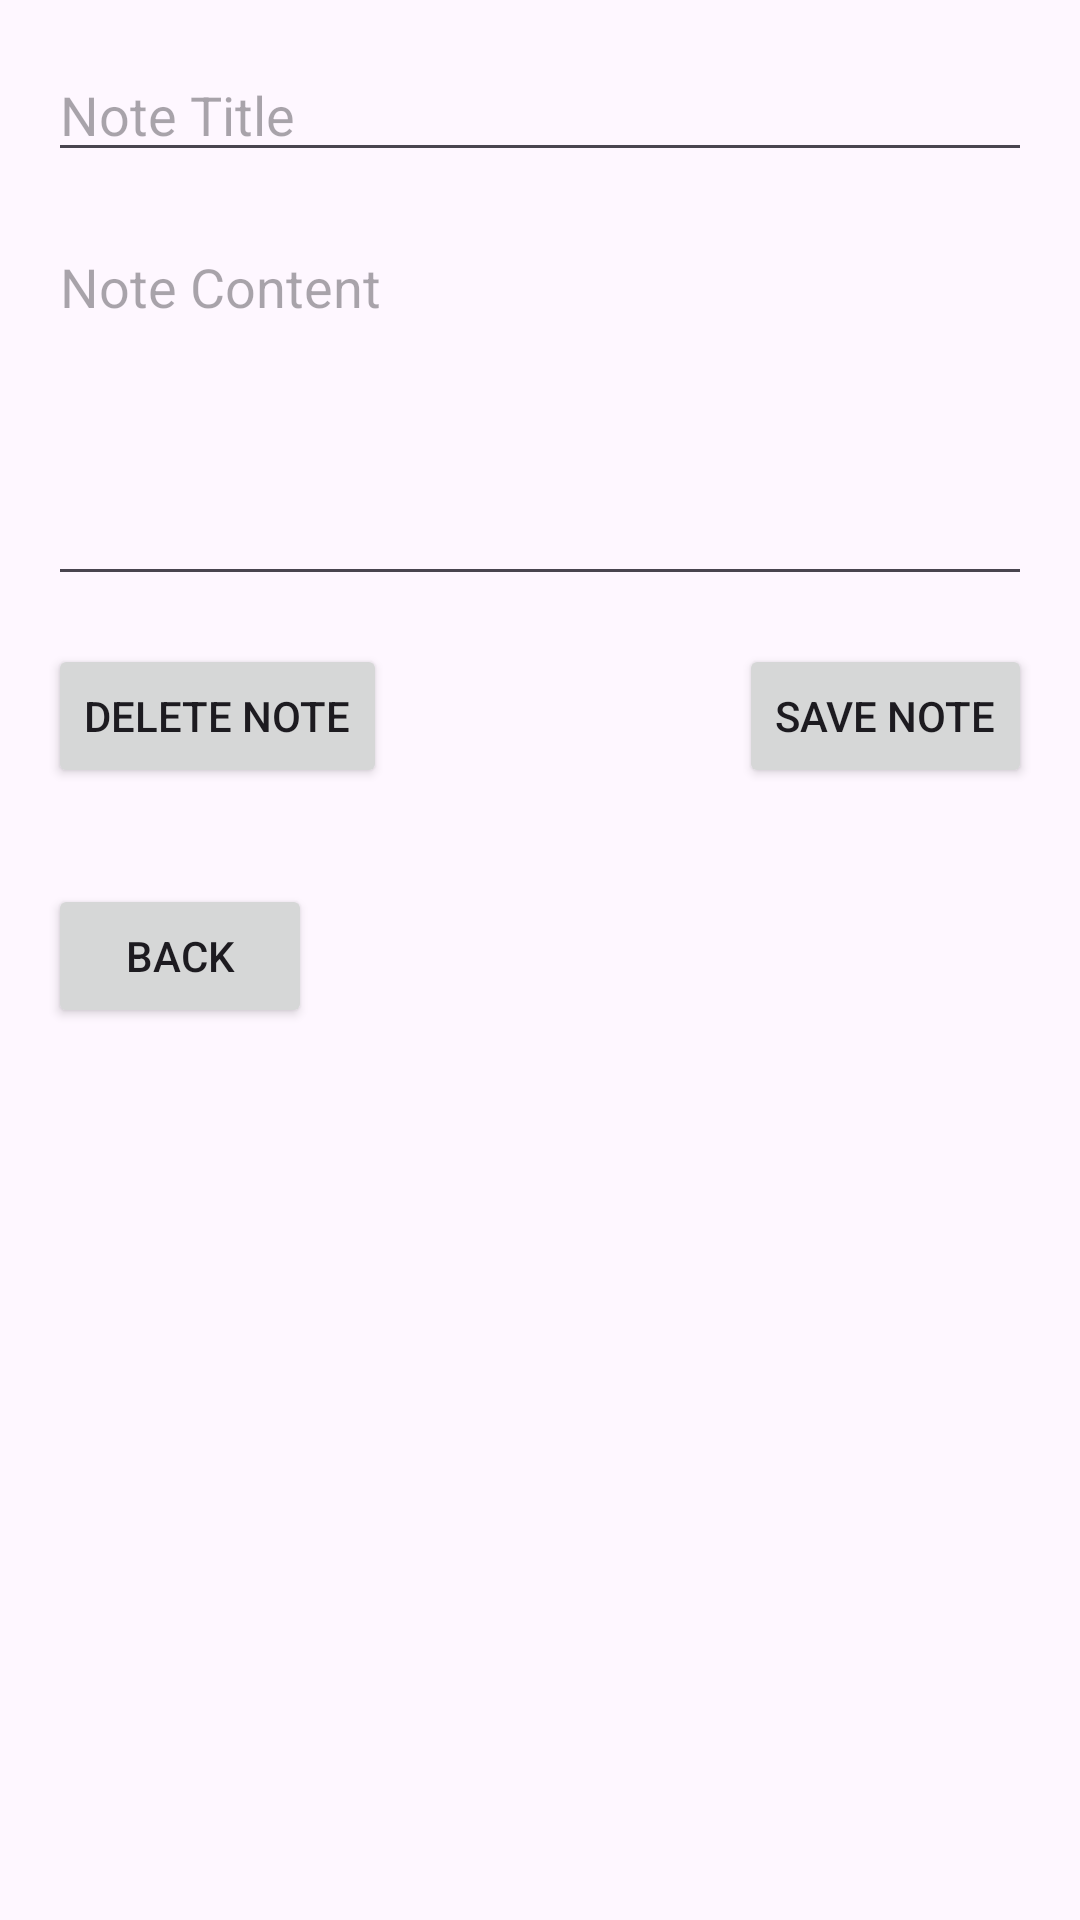

Here is an Android app screen rendered from its layout file. Give the layout XML and the strings, colors and styles it references.
<!-- AndroidManifest.xml: application theme Theme.TaskManagerApp -->
<!-- res/layout/activity_edit_note.xml -->
<?xml version="1.0" encoding="utf-8"?>
<RelativeLayout xmlns:android="http://schemas.android.com/apk/res/android"
    android:layout_width="match_parent"
    android:layout_height="match_parent"
    android:padding="16dp">

    
    <EditText
        android:id="@+id/editTextNoteTitle"
        android:layout_width="match_parent"
        android:layout_height="wrap_content"
        android:hint="Note Title"
        android:inputType="text"
        android:layout_marginBottom="16dp" />

    
    <EditText
        android:id="@+id/editTextNoteContent"
        android:layout_width="match_parent"
        android:layout_height="wrap_content"
        android:hint="Note Content"
        android:inputType="textMultiLine"
        android:gravity="top"
        android:lines="5"
        android:layout_below="@id/editTextNoteTitle"
        android:layout_marginBottom="16dp" />

    
    <Button
        android:id="@+id/buttonSaveNote"
        android:layout_width="wrap_content"
        android:layout_height="wrap_content"
        android:text="Save Note"
        android:layout_below="@id/editTextNoteContent"
        android:layout_alignParentEnd="true"
        android:layout_marginBottom="16dp" />

    
    <Button
        android:id="@+id/buttonDeleteNote"
        android:layout_width="wrap_content"
        android:layout_height="wrap_content"
        android:text="Delete Note"
        android:layout_below="@id/editTextNoteContent"
        android:layout_alignParentStart="true"
        android:layout_marginBottom="16dp" />

    
    <Button
        android:id="@+id/buttonBack"
        android:layout_width="wrap_content"
        android:layout_height="wrap_content"
        android:text="Back"
        android:layout_below="@id/buttonSaveNote"
        android:layout_alignParentStart="true"
        android:layout_marginTop="16dp" />

</RelativeLayout>
<!-- resources referenced by this layout -->
<resources>
  <style name="Theme.TaskManagerApp" parent="Base.Theme.TaskManagerApp" />
  <style name="Base.Theme.TaskManagerApp" parent="Theme.Material3.DayNight">
          
          
      </style>
</resources>
